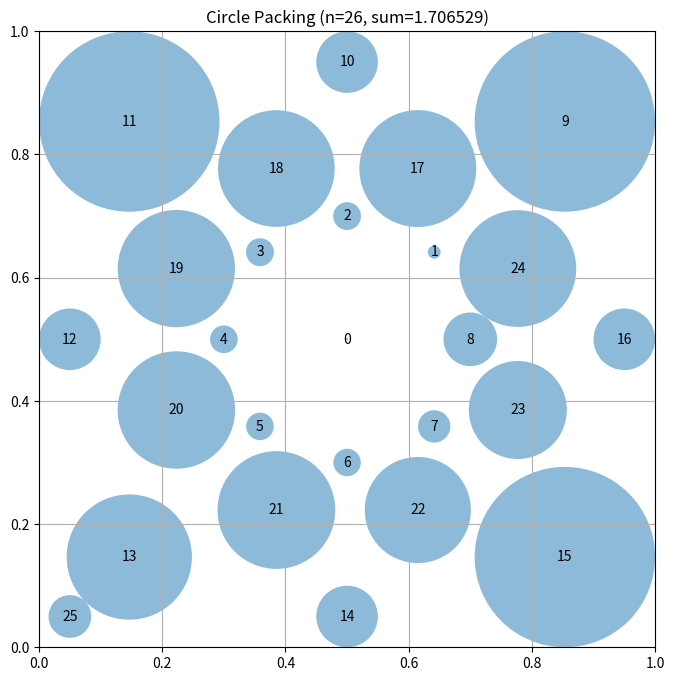

Here is the Python script that generated this plot:
# EVOLVE-BLOCK-START
"""Constructor-based circle packing for n=26 circles"""
import numpy as np


def construct_packing():
    """
    Construct a specific arrangement of 26 circles in a unit square
    that attempts to maximize the sum of their radii.

    Returns:
        Tuple of (centers, radii, sum_of_radii)
        centers: np.array of shape (26, 2) with (x, y) coordinates
        radii: np.array of shape (26) with radius of each circle
        sum_of_radii: Sum of all radii
    """
    # Initialize arrays for 26 circles
    n = 26
    centers = np.zeros((n, 2))

    # Place circles in a structured pattern
    # This is a simple pattern - evolution will improve this

    # First, place a large circle in the center
    centers[0] = [0.5, 0.5]

    # Place 8 circles around it in a hexagonal arrangement
    for i in range(8):
        angle = np.pi / 4 + 2 * np.pi * i / 8
        centers[i + 1] = [0.5 + 0.2 * np.cos(angle), 0.5 + 0.2 * np.sin(angle)]

    # Place 16 smaller circles in a denser hexagonal pattern around the center
    for i in range(8):
        angle = np.pi / 4 + 2 * np.pi * i / 8
        centers[i + 9] = [0.5 + 0.5 * np.cos(angle), 0.5 + 0.5 * np.sin(angle)]
        centers[i + 17] = [0.5 + 0.3 * np.cos(angle + np.pi / 8), 0.5 + 0.3 * np.sin(angle + np.pi / 8)]

    # Additional positioning adjustment to make sure all circles
    # are inside the square and don't overlap
    # Clip to ensure everything is inside the unit square
    centers = np.clip(centers, 0.05, 0.95)  # Adjust clipping for increased radius room

    # Compute maximum valid radii for this configuration
    radii = compute_max_radii(centers)  # Recalculate radii after adjustments

    # Calculate the sum of radii
    sum_radii = np.sum(radii)

    return centers, radii, sum_radii


def compute_max_radii(centers):
    """
    Compute the maximum possible radii for each circle position
    such that they don't overlap and stay within the unit square.

    Args:
        centers: np.array of shape (n, 2) with (x, y) coordinates

    Returns:
        np.array of shape (n) with radius of each circle
    """
    n = centers.shape[0]
    radii = np.ones(n)

    # First, limit by distance to square borders
    for i in range(n):
        x, y = centers[i]
        # Distance to borders
        radii[i] = min(x, y, 1 - x, 1 - y)

    # Then, limit by distance to other circles
    # Each pair of circles with centers at distance d can have
    # sum of radii at most d to avoid overlap
    for i in range(n):
        for j in range(i + 1, n):
            dist = np.sqrt(np.sum((centers[i] - centers[j]) ** 2))

            # If current radii would cause overlap
            if radii[i] + radii[j] > dist:
                # Scale both radii proportionally
                scale = dist / (radii[i] + radii[j] + 1e-6)  # Adding small epsilon to avoid division by zero
                radii[i] *= scale
                radii[j] *= scale

    return radii


# EVOLVE-BLOCK-END


# This part remains fixed (not evolved)
def run_packing():
    """Run the circle packing constructor for n=26"""
    centers, radii, sum_radii = construct_packing()
    return centers, radii, sum_radii


def visualize(centers, radii):
    """
    Visualize the circle packing

    Args:
        centers: np.array of shape (n, 2) with (x, y) coordinates
        radii: np.array of shape (n) with radius of each circle
    """
    import matplotlib.pyplot as plt
    from matplotlib.patches import Circle

    fig, ax = plt.subplots(figsize=(8, 8))

    # Draw unit square
    ax.set_xlim(0, 1)
    ax.set_ylim(0, 1)
    ax.set_aspect("equal")
    ax.grid(True)

    # Draw circles
    for i, (center, radius) in enumerate(zip(centers, radii)):
        circle = Circle(center, radius, alpha=0.5)
        ax.add_patch(circle)
        ax.text(center[0], center[1], str(i), ha="center", va="center")

    plt.title(f"Circle Packing (n={len(centers)}, sum={sum(radii):.6f})")
    plt.show()


if __name__ == "__main__":
    centers, radii, sum_radii = run_packing()
    print(f"Sum of radii: {sum_radii}")
    # AlphaEvolve improved this to 2.635

    # Uncomment to visualize:
    visualize(centers, radii)
